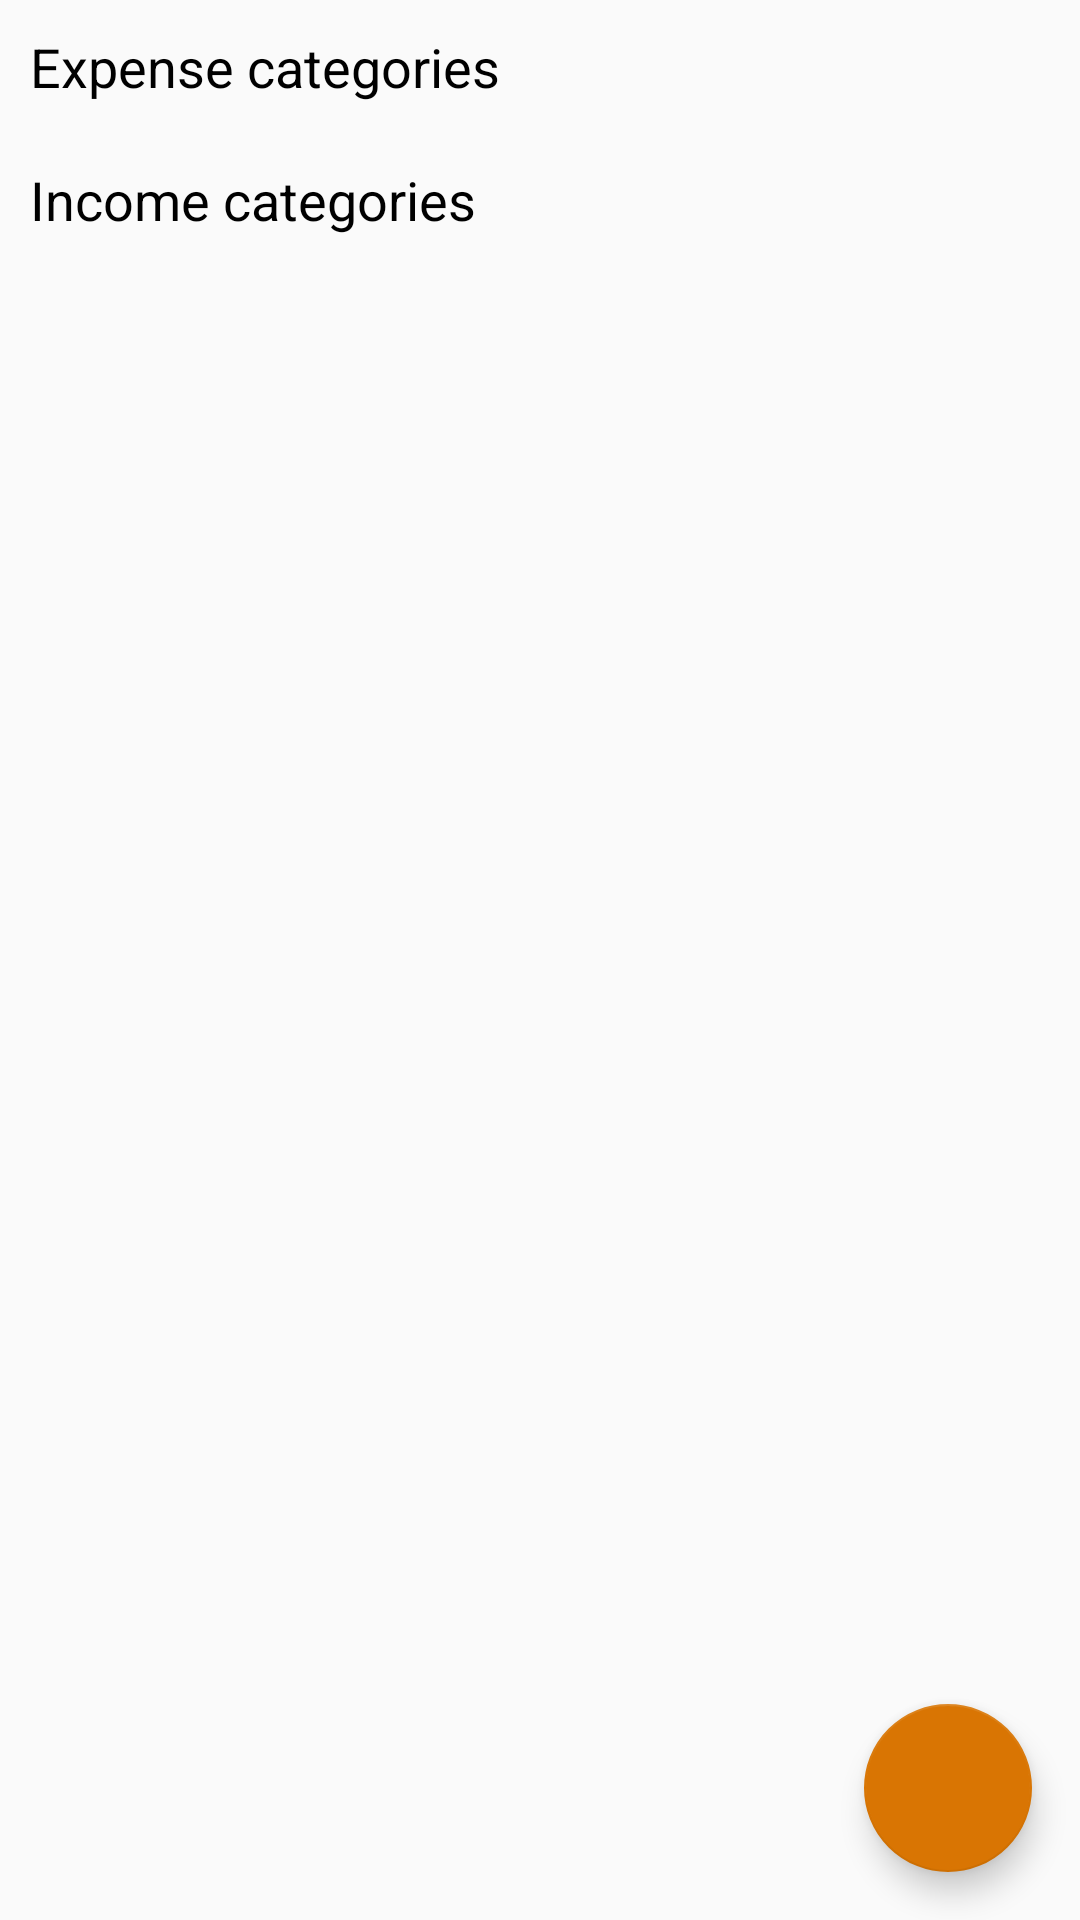

Write the Android layout XML for this screen, with the resource values it uses.
<!-- AndroidManifest.xml: application theme AppTheme -->
<!-- res/layout/activity_category.xml -->
<?xml version="1.0" encoding="utf-8"?>
<android.support.design.widget.CoordinatorLayout xmlns:android="http://schemas.android.com/apk/res/android"
    xmlns:app="http://schemas.android.com/apk/res-auto"
    xmlns:tools="http://schemas.android.com/tools"
    android:layout_width="match_parent"
    android:layout_height="match_parent"
    android:orientation="vertical"
    tools:context="com.github.sinapple.expenser.CategoryActivity">

    <include layout="@layout/content_category" />

    <android.support.design.widget.FloatingActionButton
        android:id="@+id/fab"
        android:layout_width="wrap_content"
        android:layout_height="wrap_content"
        android:layout_gravity="bottom|end"
        android:layout_margin="@dimen/fab_margin"
        android:src="@drawable/ic_add_white_24dp" />

</android.support.design.widget.CoordinatorLayout>
<!-- res/layout/content_category.xml (included above) -->
<?xml version="1.0" encoding="utf-8"?>
<ScrollView xmlns:android="http://schemas.android.com/apk/res/android"
    android:layout_width="match_parent"
    android:layout_height="wrap_content"
    android:fillViewport="true">
    <LinearLayout

        android:layout_width="match_parent"
        android:layout_height="wrap_content"
        android:orientation="vertical">

        <TextView
            android:id="@+id/expenseListLabel"
            android:layout_width="match_parent"
            android:layout_height="wrap_content"
            android:text="Expense categories"
            android:layout_marginTop="10dip"
            android:layout_marginLeft="10dip"
            android:textAppearance="?android:attr/textAppearanceMedium"
            android:textColor="@android:color/black"/>

        <android.support.v7.widget.RecyclerView
            android:id="@+id/expenseList"
            android:layout_width="match_parent"
            android:layout_height="wrap_content"
            android:layout_marginTop="10dip"
            android:background="#32d93737"
            android:focusable="false">
        </android.support.v7.widget.RecyclerView>

        <TextView
            android:id="@+id/incomeListLabel"
            android:layout_width="match_parent"
            android:layout_height="wrap_content"
            android:layout_marginTop="10dip"
            android:layout_marginLeft="10dip"
            android:gravity="center_vertical"
            android:text="Income categories"
            android:textAppearance="?android:attr/textAppearanceMedium"
            android:textColor="@android:color/black"/>

        <android.support.v7.widget.RecyclerView
            android:id="@+id/incomeList"
            android:layout_width="match_parent"
            android:layout_height="wrap_content"
            android:layout_marginTop="10dip"
            android:background="#3256df45" >
        </android.support.v7.widget.RecyclerView>
    </LinearLayout>

</ScrollView>
<!-- resources referenced by this layout -->
<resources>
  <dimen name="fab_margin">16dp</dimen>
  <style name="AppTheme" parent="Theme.AppCompat.Light.DarkActionBar">
          
          <item name="colorPrimary">@color/colorPrimary</item>
          <item name="colorPrimaryDark">@color/colorPrimaryDark</item>
          <item name="colorAccent">@color/colorAccent</item>
      </style>
  <color name="colorPrimary">#c6444b</color>
  <color name="colorPrimaryDark">#781111</color>
  <color name="colorAccent">#d97503</color>
</resources>
